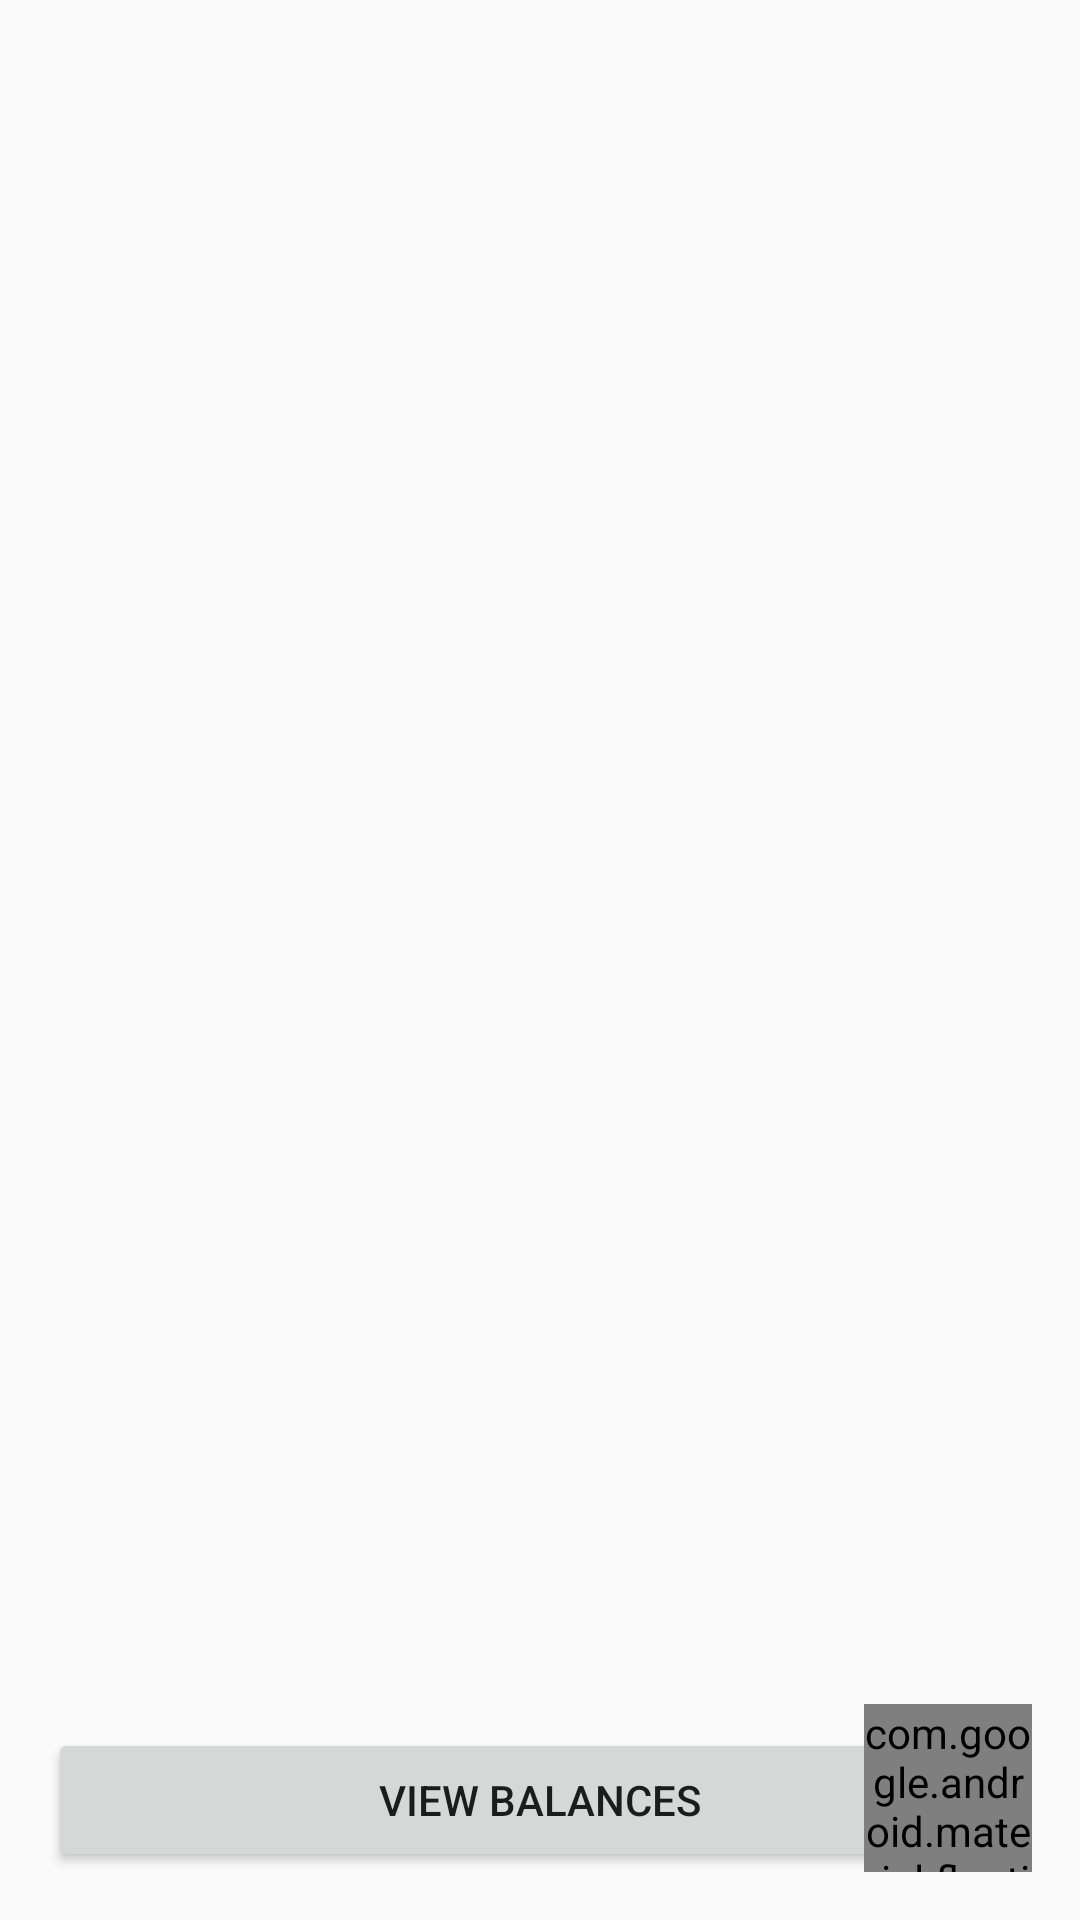

Reconstruct the res/layout file that produces this screen, plus the resources it refers to.
<!-- AndroidManifest.xml: application theme Theme.WhoPaid -->
<!-- res/layout/activity_expenses.xml -->
<?xml version="1.0" encoding="utf-8"?>
<androidx.coordinatorlayout.widget.CoordinatorLayout xmlns:android="http://schemas.android.com/apk/res/android"
    android:layout_width="match_parent"
    android:layout_height="match_parent">

    <LinearLayout
        android:orientation="vertical"
        android:padding="16dp"
        android:layout_width="match_parent"
        android:layout_height="match_parent">

        
        <TextView
            android:id="@+id/textEmpty"
            android:text="No expenses yet"
            android:textAlignment="center"
            android:padding="8dp"
            android:layout_width="match_parent"
            android:layout_height="wrap_content"
            android:visibility="gone" />

        
        <androidx.recyclerview.widget.RecyclerView
            android:id="@+id/recycler"
            android:paddingBottom="80dp"
            android:layout_width="match_parent"
            android:layout_height="0dp"
            android:layout_weight="1" />

        <Button
            android:id="@+id/btnViewBalances"
            android:text="View Balances"
            android:layout_marginTop="12dp"
            android:layout_width="match_parent"
            android:layout_height="wrap_content" />

        
        <ProgressBar
            android:id="@+id/progressBar"
            android:layout_gravity="center"
            android:layout_width="wrap_content"
            android:layout_height="wrap_content"
            android:visibility="gone" />
    </LinearLayout>

    
    <com.google.android.material.floatingactionbutton.FloatingActionButton
        android:id="@+id/fabAddExpense"
        android:layout_width="56dp"
        android:layout_height="56dp"
        android:layout_gravity="bottom|end"
        android:layout_margin="16dp"
        android:src="@android:drawable/ic_input_add"
        android:contentDescription="Add new expense"
        android:importantForAccessibility="yes" />
</androidx.coordinatorlayout.widget.CoordinatorLayout>
<!-- resources referenced by this layout -->
<resources>
  <style name="Theme.WhoPaid" parent="android:Theme.Material.Light.NoActionBar" />
</resources>
